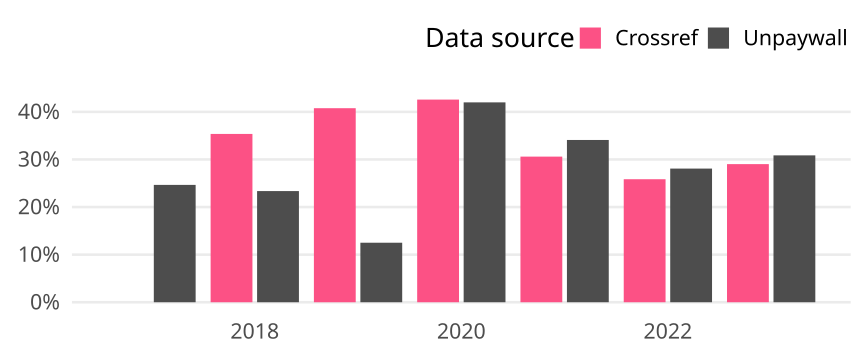

The file beside this chart, header and first rows:
cr_year, cat, article_total, name, oa_articles, oa_share
2017, Global, 1817, Crossref, 0, 0
2017, Global, 1817, Unpaywall, 448, 0.2466
2018, Global, 1841, Crossref, 651, 0.3536
2018, Global, 1841, Unpaywall, 430, 0.2336
2019, Global, 1999, Crossref, 815, 0.4077
2019, Global, 1999, Unpaywall, 250, 0.1251
2020, Global, 2048, Crossref, 872, 0.4258
2020, Global, 2048, Unpaywall, 860, 0.4199
2021, Global, 2059, Crossref, 630, 0.306
2021, Global, 2059, Unpaywall, 702, 0.3409
2022, Global, 2012, Crossref, 520, 0.2584
2022, Global, 2012, Unpaywall, 565, 0.2808
2023, Global, 1144, Crossref, 332, 0.2902
2023, Global, 1144, Unpaywall, 353, 0.3086
